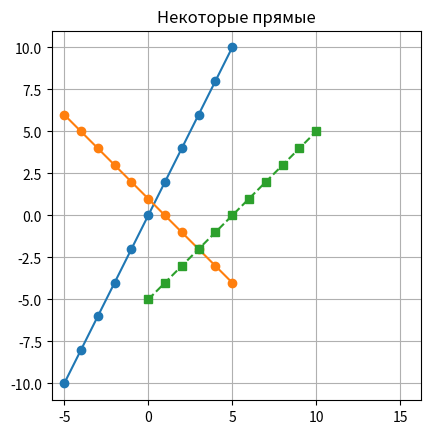

Write the Python code that produced this figure.
import matplotlib.pyplot as plt


def functor_example():
    class Functor:
        def __call__(self, *args):
            print('Вызов функтора с аргументами:', *args)
    functor = Functor()
    functor(1, 'q')
    # Вызов функтора с аргументами: 1 q


def another_functor_example():
    class Functor:
        def __init__(self, title):
            fig, self.ax = plt.subplots()
            self.ax.set_title(title)

        def __call__(self, *args):
            for arg in args:
                if type(arg[0]) is tuple:
                    x = [a[0] for a in arg]
                    y = [a[1] for a in arg]
                    self.ax.plot(x, y, '-o')
                else:
                    x = list(range(len(arg)))
                    self.ax.plot(x, arg, '--s')
            plt.grid(True)
            plt.axis('square')
            plt.show()

    fun = Functor('Некоторые прямые')
    x1 = [x-5 for x in range(11)]
    y1 = [x*2 for x in x1]
    points1 = list(zip(x1, y1))
    x2 = [x-5 for x in range(11)]
    y2 = [1-x for x in x2]
    points2 = list(zip(x2, y2))
    points3 = x1[:]
    fun(points1, points2, points3)


def class_decorator_example():
    class Validation:
        def __init__(self, lower, upper):
            self._lower = lower
            self._upper = upper

        def __call__(self, arg):
            def wrapper(a):
                res = arg(a)
                if not self._lower < res < self._upper:
                    raise ValueError(
                        'Validation failed'
                    )
                return f'answer: {res}'
            return wrapper

    @Validation(0, 10)
    def square(a):
        return a**2


    print(square(2))
    # answer: 4
    print(square(4))
    # ValueError: Validation failed


if __name__ == "__main__":
    another_functor_example()